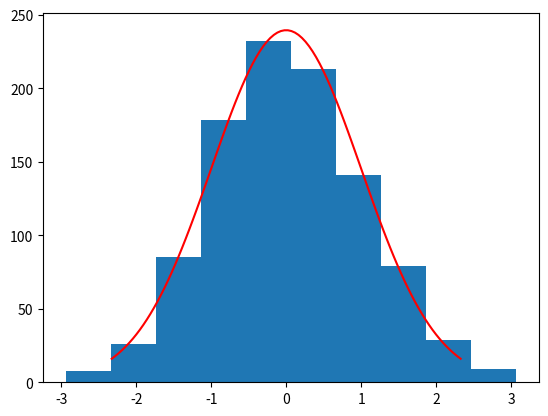

Generate this figure with matplotlib:
import random as ra
import matplotlib.pyplot as plt
import numpy as np
from scipy.stats import norm
z = []
for i in range(0, 1000):
    xn = [ra.gauss(mu=0, sigma=1) for i in range(100)]
    zn = 10*((sum(xn)/len(xn))-0)/1
    z.append(zn)
plt.hist(z)
x = np.linspace(norm.ppf(0.01), norm.ppf(0.99), 100)
plt.plot(x, norm.pdf(x)*600, c='red')
plt.show()
